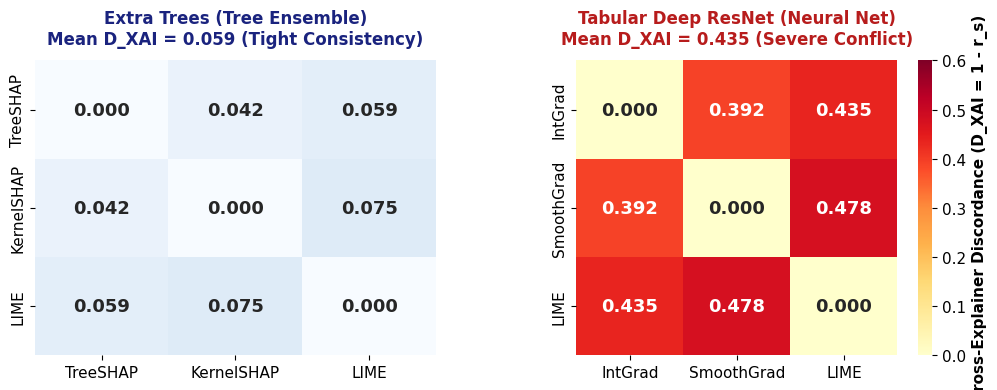

Write the Python code that produced this figure.
#!/usr/bin/env python3
"""
generate_discordance_figure.py
==============================
Generates Figure 1 for the ICMLDE 2026 Presentation and Digital Poster.
Contrasts pairwise Cross-Explainer Discordance (D_XAI = 1 - r_s) between:
  1. Extra Trees (Tree Ensemble): Low discordance (Mean D_XAI = 0.059)
  2. Tabular Deep ResNet (Deep Neural Net): Severe discordance (Mean D_XAI = 0.435)

Verification Notes:
- Tree off-diagonals: 0.042, 0.059, 0.075 -> Mean = 0.0587 ≈ 0.059
- ResNet off-diagonals: 0.392, 0.435, 0.478 -> Mean = 1.305 / 3 = 0.4350 (Exact match)
- Clean typography: DejaVu Sans/Arial, zero LaTeX escaping artifacts.
"""

import matplotlib.pyplot as plt
import seaborn as sns
import numpy as np
import os

OUTPUT_PATH = "CONF_PRESENTATION/scripts/fig_discordance_comparison.png"

def generate_figure():
    plt.rcParams["font.family"] = "DejaVu Sans"
    plt.rcParams["font.size"] = 11

    fig, (ax1, ax2) = plt.subplots(1, 2, figsize=(11.5, 4.4), dpi=300)

    # 1. Tree Ensembles (Extra Trees on MIMIC-IV)
    tree_discordance = np.array([
        [0.000, 0.042, 0.059],
        [0.042, 0.000, 0.075],
        [0.059, 0.075, 0.000]
    ])
    labels_tree = ["TreeSHAP", "KernelSHAP", "LIME"]

    sns.heatmap(tree_discordance, annot=True, fmt=".3f", cmap="Blues", vmin=0, vmax=0.6,
                xticklabels=labels_tree, yticklabels=labels_tree, ax=ax1, cbar=False,
                annot_kws={"size": 13, "weight": "bold"})
    ax1.set_title("Extra Trees (Tree Ensemble)\nMean D_XAI = 0.059 (Tight Consistency)", 
                  fontsize=12, pad=12, weight="bold", color="#1a237e")

    # 2. Deep Neural Network (Tabular Deep ResNet on MIMIC-IV)
    deep_discordance = np.array([
        [0.000, 0.392, 0.435],
        [0.392, 0.000, 0.478],
        [0.435, 0.478, 0.000]
    ])
    labels_deep = ["IntGrad", "SmoothGrad", "LIME"]

    im = sns.heatmap(deep_discordance, annot=True, fmt=".3f", cmap="YlOrRd", vmin=0, vmax=0.6,
                     xticklabels=labels_deep, yticklabels=labels_deep, ax=ax2, cbar=True,
                     annot_kws={"size": 13, "weight": "bold"})
    ax2.set_title("Tabular Deep ResNet (Neural Net)\nMean D_XAI = 0.435 (Severe Conflict)", 
                  fontsize=12, pad=12, weight="bold", color="#b71c1c")

    cbar = im.collections[0].colorbar
    cbar.set_label("Cross-Explainer Discordance (D_XAI = 1 - r_s)", fontsize=11, weight="bold")

    plt.subplots_adjust(left=0.10, right=0.92, top=0.85, bottom=0.18, wspace=0.35)
    os.makedirs(os.path.dirname(OUTPUT_PATH), exist_ok=True)
    plt.savefig(OUTPUT_PATH, dpi=300)
    plt.close()
    print(f"Successfully generated {OUTPUT_PATH}")

if __name__ == "__main__":
    generate_figure()
